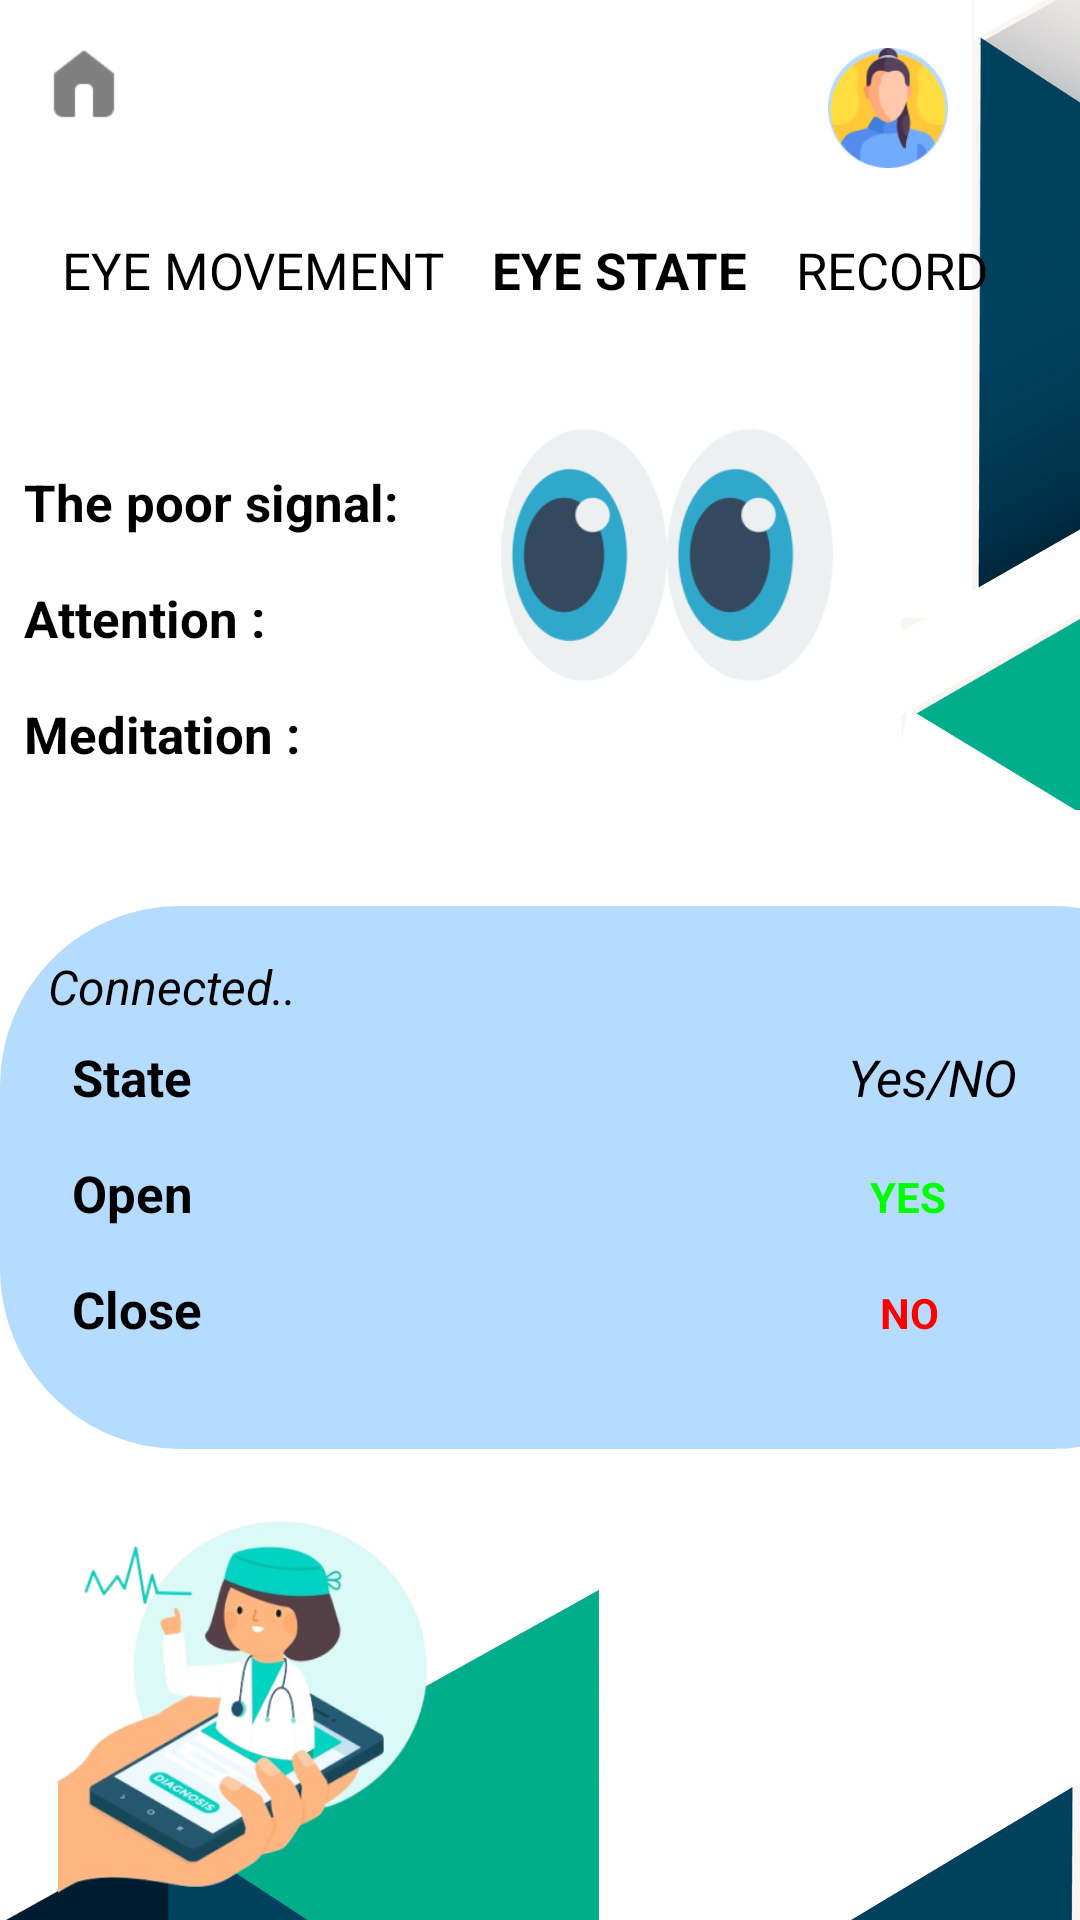

Here is an Android app screen rendered from its layout file. Give the layout XML and the strings, colors and styles it references.
<!-- AndroidManifest.xml: application theme Theme.Testingchat -->
<!-- res/layout/activity_state.xml -->
<?xml version="1.0" encoding="utf-8"?>
<androidx.constraintlayout.widget.ConstraintLayout xmlns:android="http://schemas.android.com/apk/res/android"
    xmlns:app="http://schemas.android.com/apk/res-auto"
    xmlns:tools="http://schemas.android.com/tools"
    android:layout_width="match_parent"
    android:layout_height="match_parent"
    android:background="@drawable/background3"
    tools:context=".State">

    
    <ImageView
        android:id="@+id/back_arrow"
        android:layout_width="24dp"
        android:layout_height="24dp"
        android:layout_marginStart="16dp"
        android:layout_marginTop="16dp"
        android:src="@drawable/img_2"
        app:layout_constraintStart_toStartOf="parent"
        app:layout_constraintTop_toTopOf="parent" />

    

    

    

    <ImageView
        android:id="@+id/profile_icon"
        android:layout_width="40dp"
        android:layout_height="40dp"
        android:layout_marginTop="16dp"
        android:layout_marginEnd="44dp"
        android:src="@drawable/img_3"
        app:layout_constraintEnd_toEndOf="parent"
        app:layout_constraintTop_toTopOf="parent" />

    <LinearLayout
        android:id="@+id/tab_layout"
        android:layout_width="350dp"
        android:layout_height="44dp"
        android:layout_marginTop="12dp"
        android:gravity="center"
        android:orientation="horizontal"
        app:layout_constraintEnd_toEndOf="parent"
        app:layout_constraintHorizontal_bias="0.0"
        app:layout_constraintStart_toStartOf="parent"
        app:layout_constraintTop_toBottomOf="@id/profile_icon">

        <TextView
            android:id="@+id/eye_movement"
            android:layout_width="wrap_content"
            android:layout_height="wrap_content"
            android:padding="8dp"
            android:text="EYE MOVEMENT"
            android:textSize="17dp"
            android:fontFamily="sans-serif"
            android:textColor="@color/black"
            />

        <TextView
            android:layout_width="wrap_content"
            android:layout_height="wrap_content"
            android:padding="8dp"
            android:text="EYE STATE"
            android:textSize="17dp"
            android:fontFamily="sans-serif"
            android:textColor="#000000"
            android:textStyle="bold" />

        <TextView
            android:id="@+id/record"
            android:layout_width="wrap_content"
            android:layout_height="wrap_content"
            android:padding="8dp"
            android:text="RECORD"
            android:textSize="17dp"
            android:fontFamily="sans-serif"
            android:textColor="#000000"
            />
    </LinearLayout>

    <ImageView
        android:id="@+id/eye_state_icon"
        android:layout_width="116dp"
        android:layout_height="106dp"
        android:layout_marginTop="20dp"
        android:src="@drawable/img_6"
        app:layout_constraintEnd_toEndOf="parent"
        app:layout_constraintHorizontal_bias="0.674"
        app:layout_constraintStart_toStartOf="parent"
        app:layout_constraintTop_toBottomOf="@id/tab_layout" />


    

    

    <LinearLayout
        android:id="@+id/connection_status_table"
        android:layout_width="411dp"
        android:layout_height="181dp"
        android:layout_marginTop="64dp"
        android:background="@drawable/rounded_background"
        android:backgroundTint="#B5DBFF"
        android:orientation="vertical"
        android:padding="16dp"
        app:layout_constraintEnd_toEndOf="parent"
        app:layout_constraintHorizontal_bias="0.0"
        app:layout_constraintStart_toStartOf="parent"
        app:layout_constraintTop_toBottomOf="@id/eye_state_icon">


        <TextView
            android:layout_width="wrap_content"
            android:layout_height="wrap_content"
            android:text="Connected.."
            android:textColor="#000000"
            android:textSize="16sp"
            android:textStyle="italic" />

        <TableLayout
            android:layout_width="match_parent"
            android:layout_height="wrap_content"
            android:stretchColumns="1">

            <TableRow>

                <TextView
                    android:layout_width="wrap_content"
                    android:layout_height="wrap_content"
                    android:padding="8dp"
                    android:text="State"
                    android:textColor="#000000"
                    android:textSize="17dp"
                    android:textStyle="bold" />

                <TextView
                    android:layout_width="wrap_content"
                    android:layout_height="wrap_content"
                    android:padding="8dp"
                    android:text="                                              Yes/NO"
                    android:textColor="#000000"
                    android:textSize="17dp"
                    android:textStyle="italic" />
            </TableRow>

            <TableRow>

                <TextView
                    android:layout_width="wrap_content"
                    android:layout_height="wrap_content"
                    android:padding="8dp"
                    android:text="Open"
                    android:textColor="#000000"
                    android:textSize="17dp"
                    android:textStyle="bold" />

                <TextView
                    android:id="@+id/eye_state_yes"
                    android:layout_width="wrap_content"
                    android:layout_height="wrap_content"
                    android:padding="8dp"
                    android:text="                                                              YES"
                    android:textColor="#00FF00"
                    android:textStyle="bold" />
            </TableRow>

            <TableRow>

                <TextView
                    android:layout_width="wrap_content"
                    android:layout_height="wrap_content"
                    android:padding="8dp"
                    android:text="Close"
                    android:textColor="#000000"
                    android:textSize="17dp"
                    android:textStyle="bold" />

                <TextView
                    android:id="@+id/eye_state_no"
                    android:layout_width="wrap_content"
                    android:layout_height="wrap_content"
                    android:padding="8dp"
                    android:text="                                                               NO"
                    android:textColor="#FF0000"
                    android:textStyle="bold" />
            </TableRow>

            <TableRow />

            <TableRow />
        </TableLayout>
    </LinearLayout>

    <ImageView
        android:id="@+id/imageView"
        android:layout_width="163dp"
        android:layout_height="146dp"
        android:layout_marginTop="496dp"
        android:src="@drawable/img_7"
        app:layout_constraintEnd_toEndOf="parent"
        app:layout_constraintHorizontal_bias="0.0"
        app:layout_constraintStart_toStartOf="parent"
        app:layout_constraintTop_toTopOf="parent" />

    <Button
        android:id="@+id/eye_state_button"
        android:layout_width="202dp"
        android:layout_height="68dp"

        android:layout_marginTop="172dp"
        android:backgroundTint="#B5DBFF"
        android:text="EYE STATE"
        android:textColor="#000000"
        android:textSize="20dp"
        app:layout_constraintEnd_toEndOf="parent"
        app:layout_constraintHorizontal_bias="0.54"
        app:layout_constraintStart_toStartOf="parent"
        app:layout_constraintTop_toBottomOf="@id/connection_status_table" />

    <LinearLayout
        android:id="@+id/status_texts"
        android:layout_width="0dp"
        android:layout_height="wrap_content"
        android:layout_marginTop="36dp"
        android:orientation="vertical"
        app:layout_constraintEnd_toEndOf="parent"
        app:layout_constraintHorizontal_bias="0.0"
        app:layout_constraintStart_toStartOf="parent"
        app:layout_constraintTop_toBottomOf="@id/tab_layout">
        <TextView
            android:id="@+id/pour_signal"
            android:layout_width="wrap_content"
            android:layout_height="wrap_content"
            android:fontFamily="sans-serif"
            android:padding="8dp"
            android:backgroundTint="#B5DBFF"
            android:text="The poor signal:"
            android:textColor="#000000"
            android:textSize="17dp"
            android:textStyle="bold"

            />

        <TextView

            android:layout_width="wrap_content"
            android:layout_height="wrap_content"
            android:fontFamily="sans-serif"
            android:padding="8dp"
            android:text="Attention :"
            android:textColor="#000000"
            android:textSize="17dp"
            android:textStyle="bold" />

        <TextView
            android:layout_width="wrap_content"
            android:layout_height="wrap_content"
            android:fontFamily="sans-serif"
            android:padding="8dp"
            android:text="Meditation :"
            android:textColor="#000000"
            android:textSize="17dp"
            android:textStyle="bold" />

    </LinearLayout>



</androidx.constraintlayout.widget.ConstraintLayout>
<!-- resources referenced by this layout -->
<resources>
  <color name="black">#FF000000</color>
  <!-- drawable background3: png bitmap (drawable, 67762 bytes) -->
  <!-- drawable img_2: png bitmap (drawable, 420 bytes) -->
  <!-- drawable img_3: png bitmap (drawable, 5760 bytes) -->
  <!-- drawable img_6: png bitmap (drawable, 11038 bytes) -->
  <!-- drawable img_7: png bitmap (drawable, 123481 bytes) -->
  <!-- drawable rounded_background (drawable) -->
  <?xml version="1.0" encoding="utf-8"?>
  <shape xmlns:android="http://schemas.android.com/apk/res/android">
      <solid android:color="#C3EFBF" />
      <corners android:radius="60dp" />
  
  </shape>
  <style name="Theme.Testingchat" parent="Base.Theme.Testingchat" />
  <style name="Base.Theme.Testingchat" parent="Theme.Material3.DayNight.NoActionBar">
          
          
      </style>
</resources>
